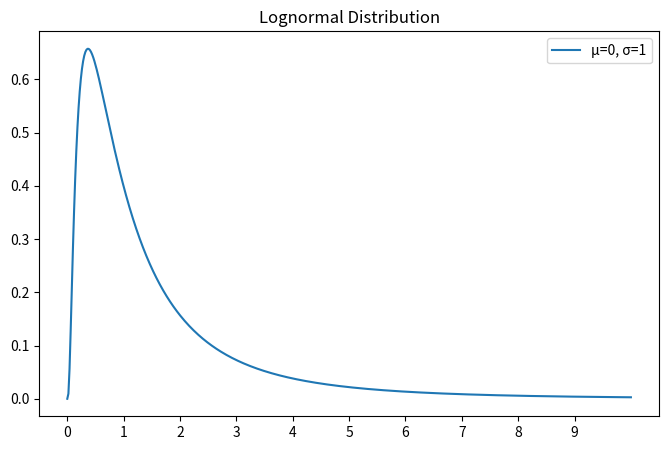

This figure's Python source:
import numpy as np
import scipy.stats
import matplotlib.pyplot as plt
X = np.linspace(0, 10, 500)

std = 1
mean = 0
lognorm_distribution = scipy.stats.lognorm([std], loc=mean)
lognorm_distribution_pdf = lognorm_distribution.pdf(X)

fig, ax = plt.subplots(figsize=(8, 5))
plt.plot(X, lognorm_distribution_pdf, label="μ=0, σ=1")
ax.set_xticks(np.arange(min(X), max(X)))

# std = 0.5
# mean = 0
# lognorm_distribution = scipy.stats.lognorm([std], loc=mean)
# lognorm_distribution_pdf = lognorm_distribution.pdf(X)
# plt.plot(X, lognorm_distribution_pdf, label="μ=0, σ=0.5")
#
# std = 1.5
# mean = 1
# lognorm_distribution = scipy.stats.lognorm([std], loc=mean)
# lognorm_distribution_pdf = lognorm_distribution.pdf(X)
# plt.plot(X, lognorm_distribution_pdf, label="μ=1, σ=1.5")

plt.title("Lognormal Distribution")
plt.legend()
plt.show()

